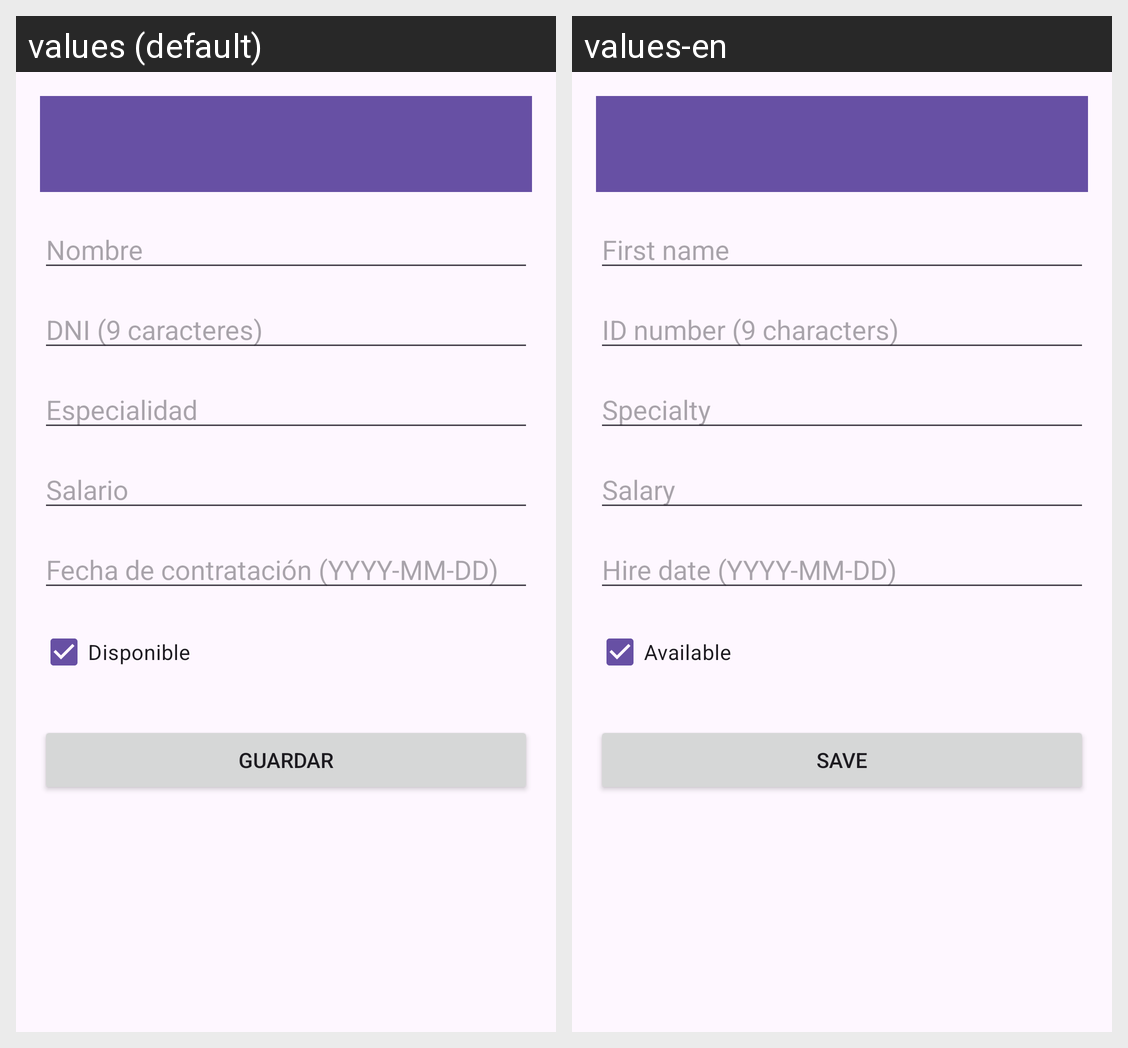

This grid shows one Android layout under two languages. Give, for every string resource on the screen, its name, the default text and each shown locale's text.
Android screen res/layout/activity_monitor_form.xml rendered under 2 locales, left to right: values (default), values-en. Device: Nexus 5 (rendered at 1080×1920; each locale shown at half size, 540×960, under a caption strip naming it); theme Theme.BStrongGym.
Strings drawn on this screen, with the default value and each locale's value (text and hints the layout hard-codes, and strings that could not be matched under every locale, appear in the picture but are not listed):

first_name
  values: Nombre
  values-en: First name

dni
  values: DNI (9 caracteres)
  values-en: ID number (9 characters)

specialty
  values: Especialidad
  values-en: Specialty

salary
  values: Salario
  values-en: Salary

hire_date
  values: Fecha de contratación (YYYY-MM-DD)
  values-en: Hire date (YYYY-MM-DD)

available
  values: Disponible
  values-en: Available

save
  values: Guardar
  values-en: Save
